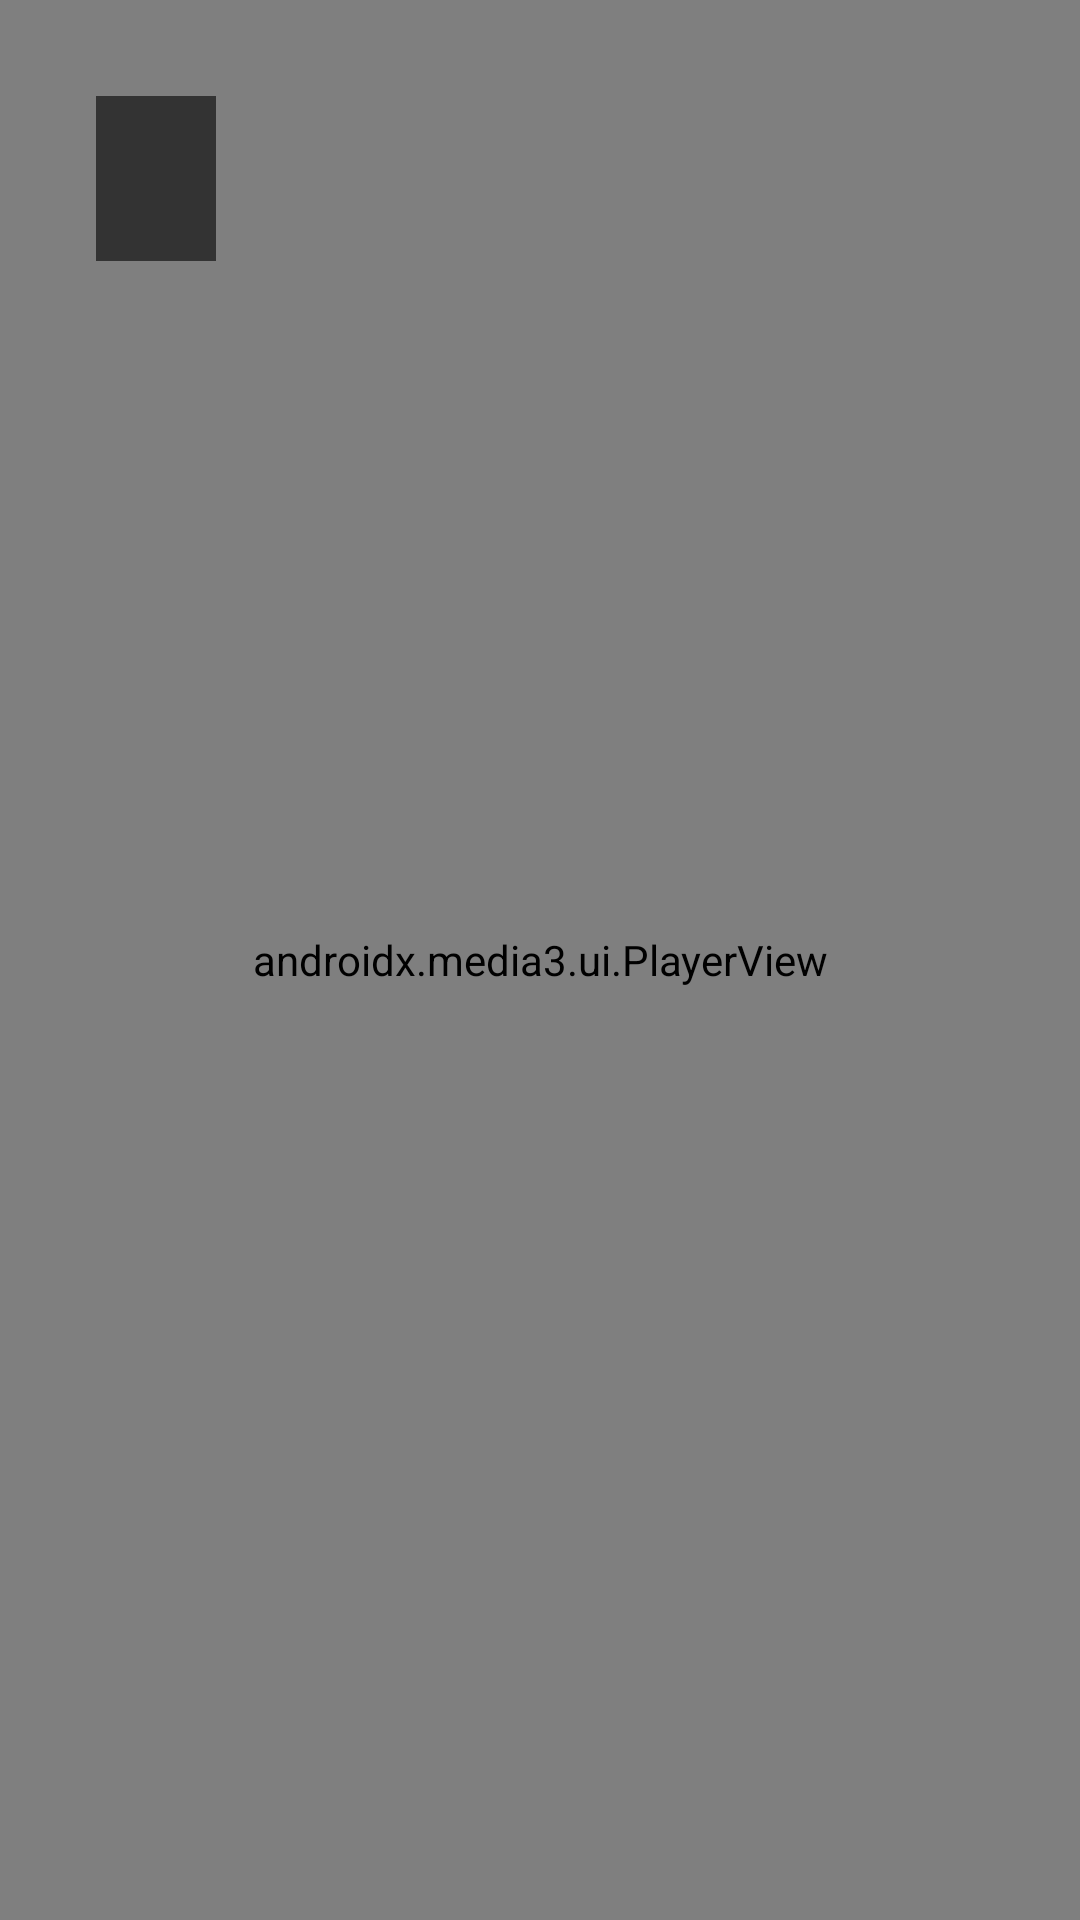

The Android layout XML behind this screen, and the referenced resources:
<!-- AndroidManifest.xml: application theme Theme.IPTV -->
<!-- res/layout/activity_player.xml -->
<?xml version="1.0" encoding="utf-8"?>
<FrameLayout xmlns:android="http://schemas.android.com/apk/res/android"
    xmlns:app="http://schemas.android.com/apk/res-auto"
    android:layout_width="match_parent"
    android:layout_height="match_parent"
    android:background="#000000"
    android:keepScreenOn="true">

    <androidx.media3.ui.PlayerView
        android:id="@+id/playerView"
        android:layout_width="match_parent"
        android:layout_height="match_parent"
        app:resize_mode="fit"
        app:show_buffering="when_playing"
        app:use_controller="false" />

    <TextView
        android:id="@+id/tvName"
        android:layout_width="wrap_content"
        android:layout_height="wrap_content"
        android:layout_margin="32dp"
        android:background="#99000000"
        android:paddingStart="20dp"
        android:paddingTop="10dp"
        android:paddingEnd="20dp"
        android:paddingBottom="10dp"
        android:textColor="#FFFFFF"
        android:textSize="26sp" />

    <TextView
        android:id="@+id/tvError"
        android:layout_width="wrap_content"
        android:layout_height="wrap_content"
        android:layout_gravity="center"
        android:background="#CC000000"
        android:padding="20dp"
        android:text="No se puede reproducir este canal.\nUsa ↑ ↓ para cambiar de canal."
        android:textColor="#F87171"
        android:textSize="22sp"
        android:visibility="gone" />
</FrameLayout>
<!-- resources referenced by this layout -->
<resources>
  <style name="Theme.IPTV" parent="Theme.AppCompat.NoActionBar">
          <item name="android:windowBackground">#0F172A</item>
          <item name="android:textColor">#FFFFFF</item>
          <item name="android:textColorHint">#64748B</item>
          <item name="colorAccent">#FF6A00</item>
          <item name="colorControlActivated">#FF6A00</item>
          <item name="colorControlNormal">#94A3B8</item>
      </style>
</resources>
